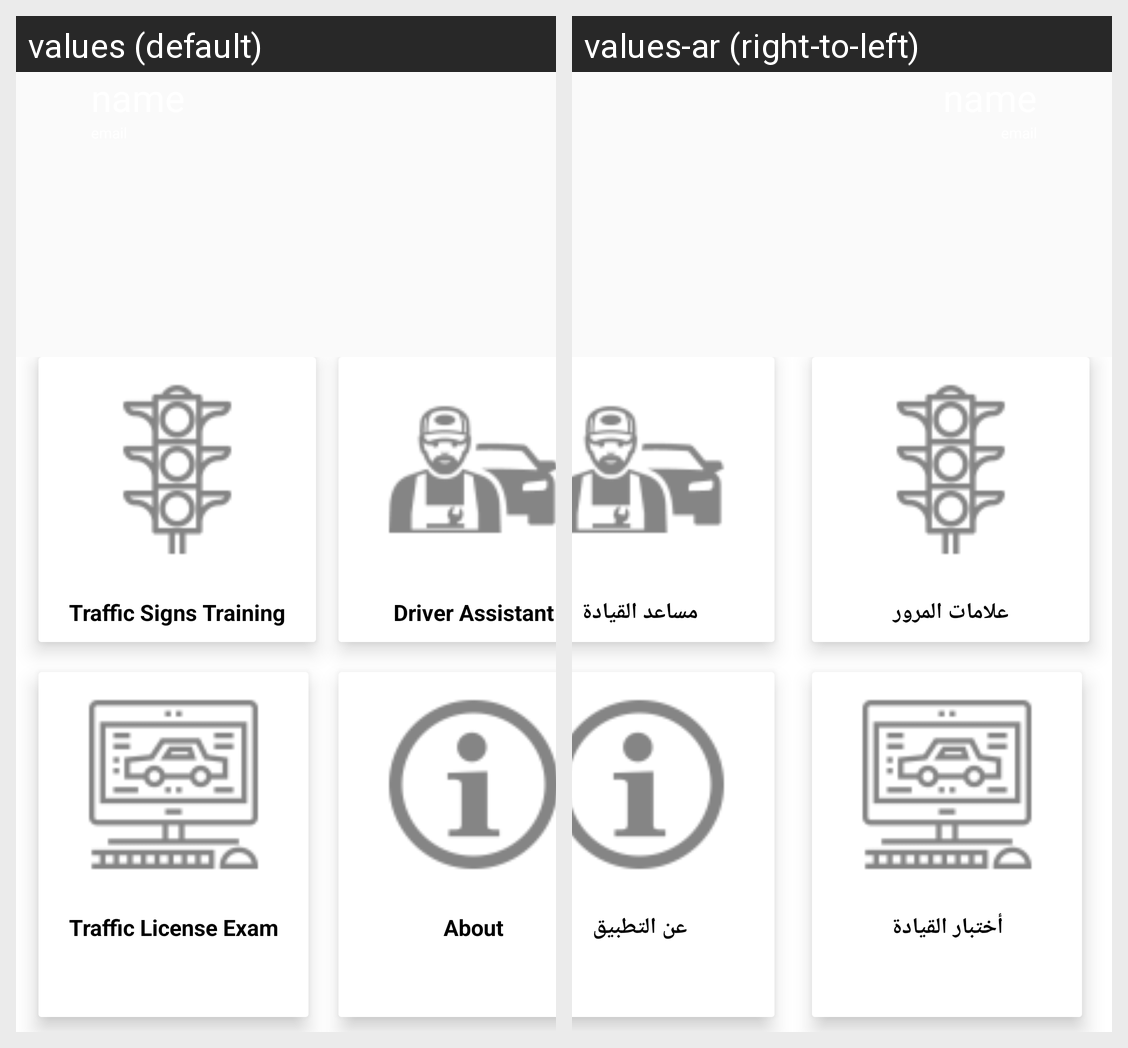

The same Android screen rendered under two of its app's locales, left to right. List the strings drawn on it with the default value and each locale's translation.
Android screen res/layout/activity_main.xml rendered under 2 locales, left to right: values (default), values-ar (right-to-left). Device: Nexus 5 (rendered at 1080×1920; each locale shown at half size, 540×960, under a caption strip naming it); theme AppTheme.
Strings drawn on this screen, with the default value and each locale's value (text and hints the layout hard-codes, and strings that could not be matched under every locale, appear in the picture but are not listed):

Traffic_sign
  values: Traffic Signs Training
  values-ar: علامات المرور

Driver_assist
  values: Driver Assistant
  values-ar: مساعد القيادة

Exam
  values: Traffic License Exam
  values-ar: أختبار القيادة

About_App
  values: About
  values-ar: عن التطبيق
